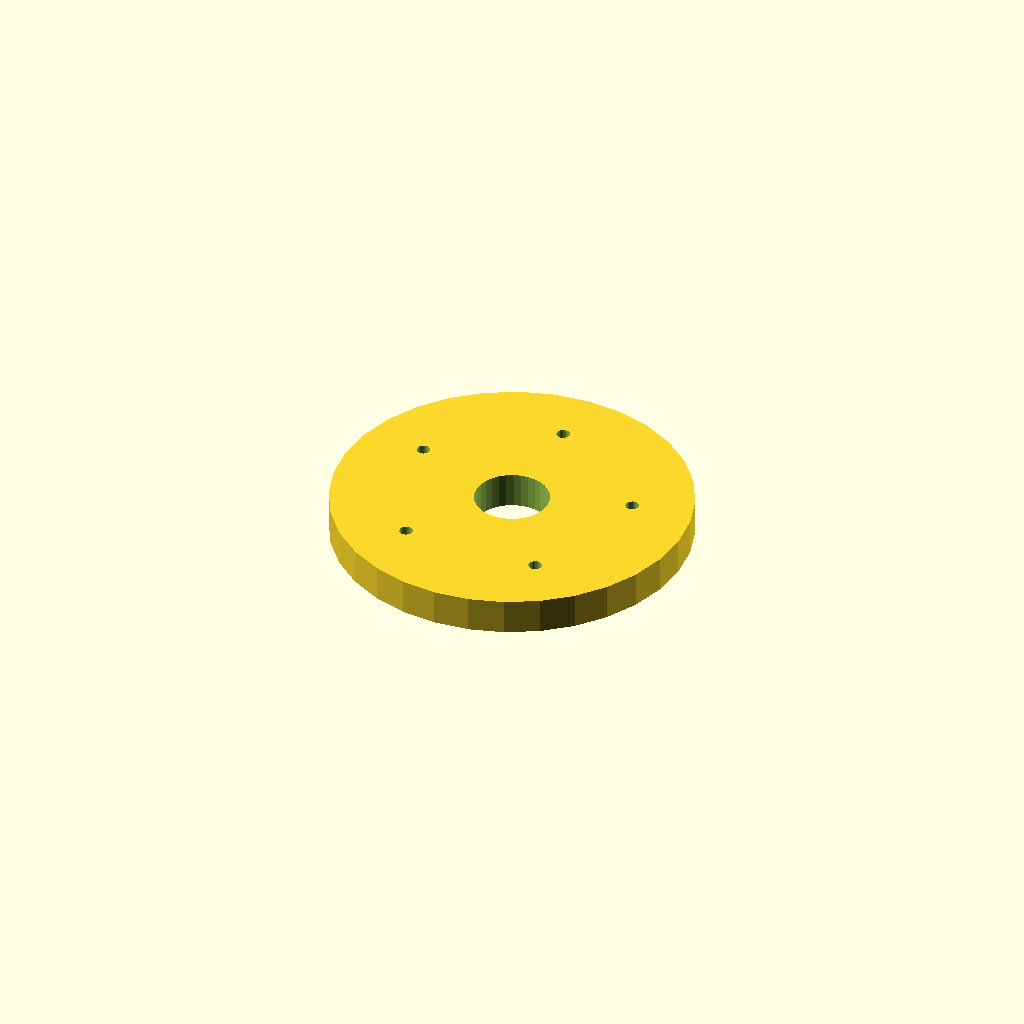
Cell 1 — every parameter at its default value.
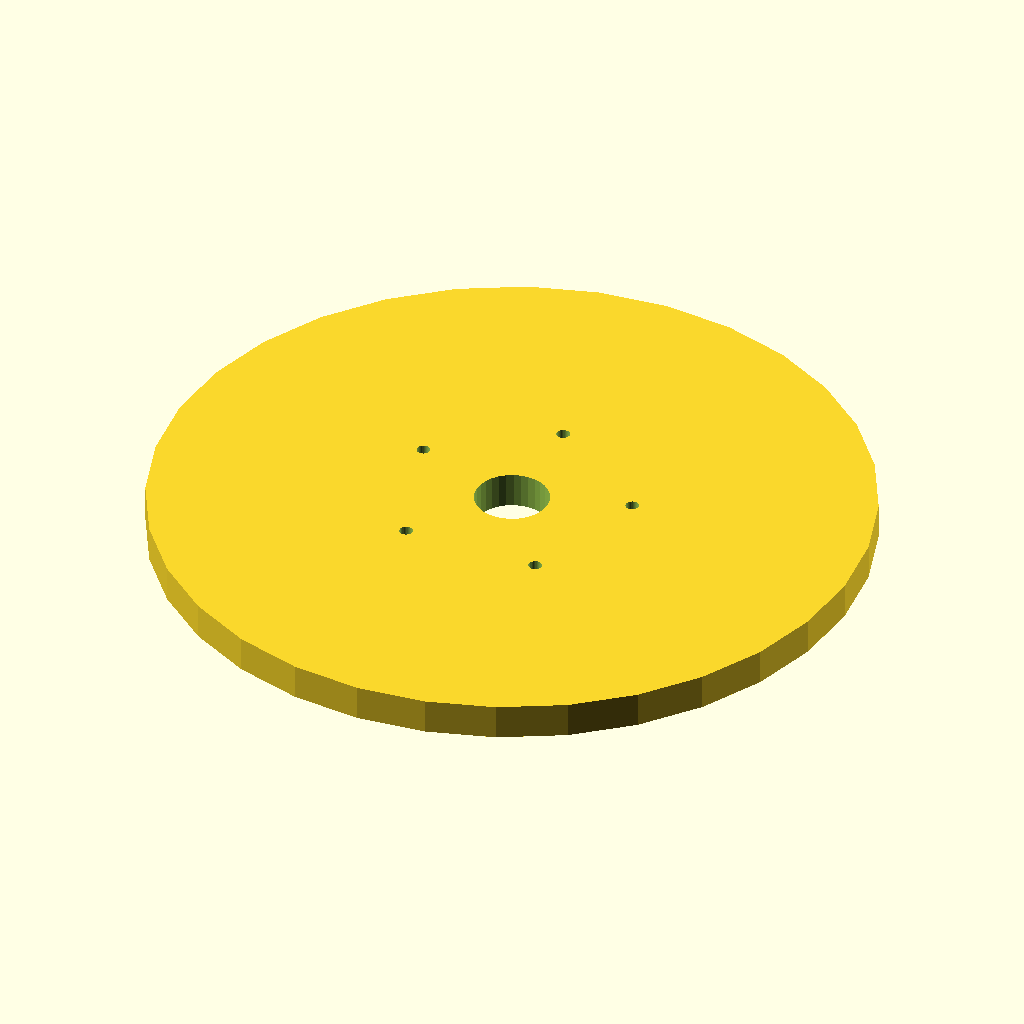
Cell 2: flange_d = 240 (everything else at default).
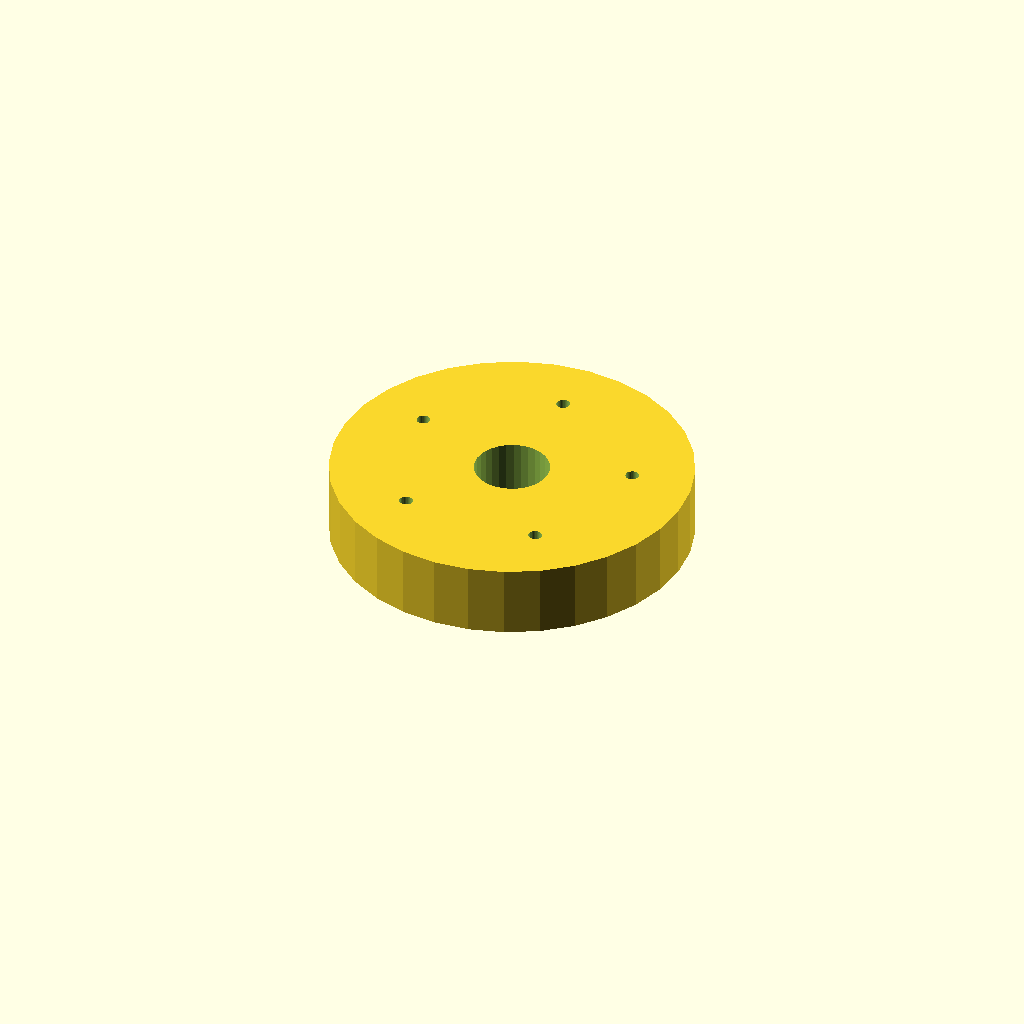
Cell 3: the same model with thickness = 24.
All cells are drawn from one camera (rotation 55°, 0°, 25°, orthographic, colour scheme Cornfield), so only the parameter changes between them.
The OpenSCAD source (optional_data/data/place1/boltcircles/part_0115.scad):
$fn = 32;

// ----------------------------------------------------------------------
// Flange Ø120 x 12
// 5 holes on a Ø79.2 bolt circle, bolted joints
// ----------------------------------------------------------------------

// --- parameters (mm) ---
flange_d = 120;  // outside diameter of the flange
thickness = 12;  // flange thickness
holes = 5;       // number of bolt holes
pcd = 79.2;      // bolt circle diameter
start_deg = 90;  // angle of the first hole, from +X
hole_d = 4.5;    // bolt hole diameter
bore_d = 25;     // central through bore
hub_d = 33;      // hub outside diameter
hub_h = 0;       // hub height above the flange face (0 = no hub)

// --- derived feature positions (mm) ---
height = thickness + hub_h;  // = 12   overall height of the part
pcd_r = pcd / 2;             // = 39.6   bolt circle radius
hole_step = 360 / holes;     // = 72   angular pitch
feature_centers = [
  [pcd_r * cos(start_deg + 0 * hole_step), pcd_r * sin(start_deg + 0 * hole_step)],
  [pcd_r * cos(start_deg + 1 * hole_step), pcd_r * sin(start_deg + 1 * hole_step)],
  [pcd_r * cos(start_deg + 2 * hole_step), pcd_r * sin(start_deg + 2 * hole_step)],
  [pcd_r * cos(start_deg + 3 * hole_step), pcd_r * sin(start_deg + 3 * hole_step)],
  [pcd_r * cos(start_deg + 4 * hole_step), pcd_r * sin(start_deg + 4 * hole_step)]
];   // bolt hole centres on the pitch circle

// flange disc, every hole and the bore cut straight through
difference() {
  union() {
    cylinder(d = flange_d, h = thickness);
  }
  translate([0, 0, -1]) cylinder(d = bore_d, h = height + 2);  // bore, through
  for (centre = feature_centers)
    translate([centre[0], centre[1], -1]) cylinder(d = hole_d, h = thickness + 2);
}
Parameter table extracted from the source (name, type, default, range or options):
flange_d: number, default 120
thickness: number, default 12
holes: number, default 5
pcd: number, default 79.2
start_deg: number, default 90
hole_d: number, default 4.5
bore_d: number, default 25
hub_d: number, default 33
hub_h: number, default 0
